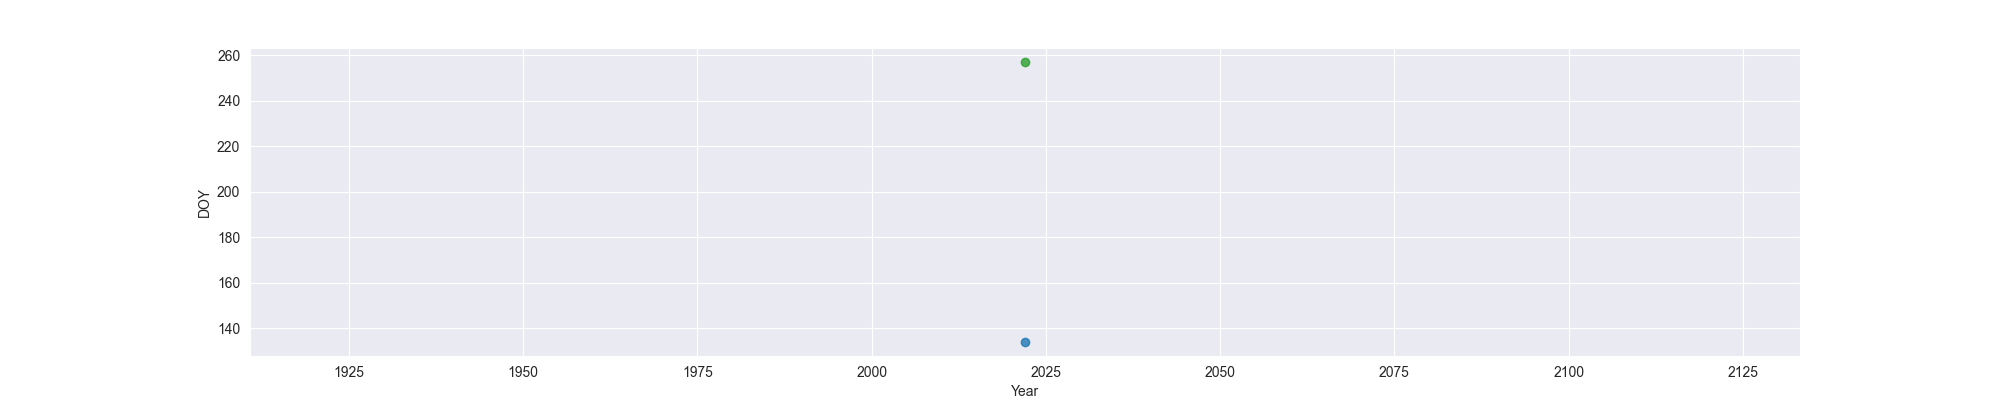

Data behind this chart, as committed beside it:
Year, MO, OW, FO
2022, 134, , 257
